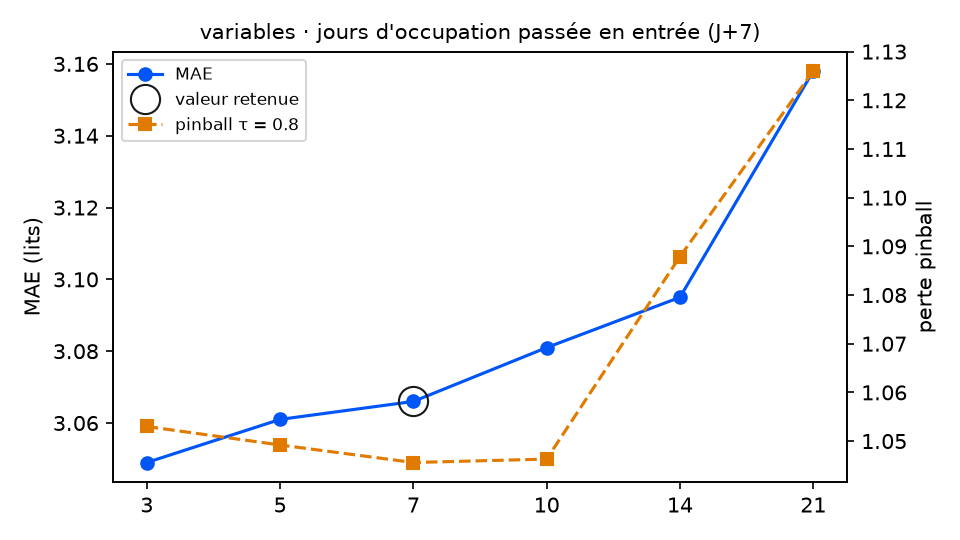

Source data for this figure (header and first rows):
variante; MAE; RMSE; biais; pinball τ=0.8; couverture 90 %; temps (s); DM p (pinball τ=0.8); p Holm; vs choix retenu
retards = 3; 3.049; 3.669; -1.026; 1.053; 90.4; 4.5; 0.4596; 1.0; équivalent
retards = 5; 3.061; 3.676; -1.052; 1.049; 89.8; 3.8; 0.6692; 1.0; équivalent
retards = 7 (retenu); 3.066; 3.677; -1.108; 1.046; 89.8; 4.6; ; ; — choix retenu
retards = 10; 3.081; 3.704; -1.169; 1.046; 88.7; 4.4; 0.9762; 1.0; équivalent
retards = 14; 3.095; 3.722; -1.191; 1.088; 86.4; 5.0; 0.3281; 1.0; équivalent
retards = 21; 3.158; 3.775; -1.119; 1.126; 84.7; 5.8; 0.131; 0.655; équivalent
